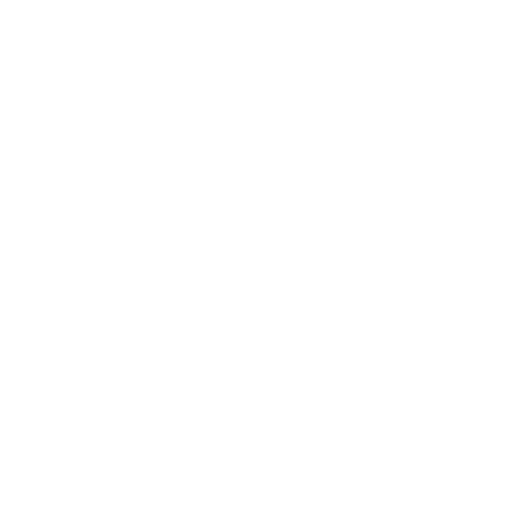
t = 0.00 s
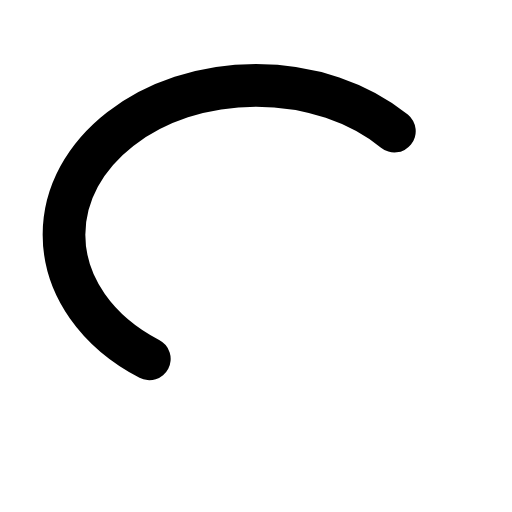
t = 0.30 s
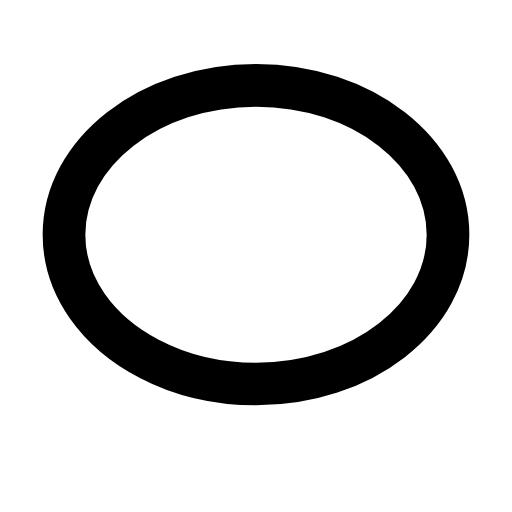
t = 0.60 s
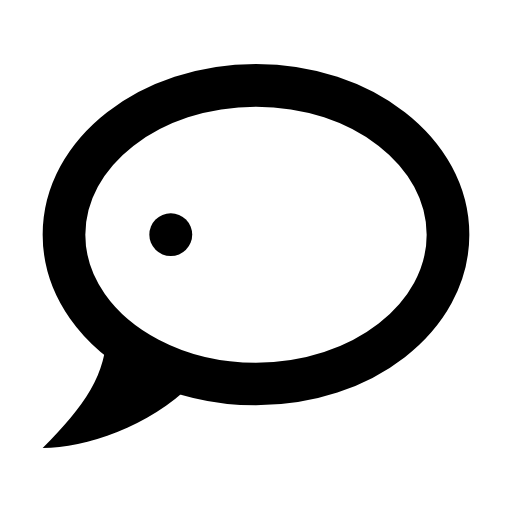
t = 0.95 s
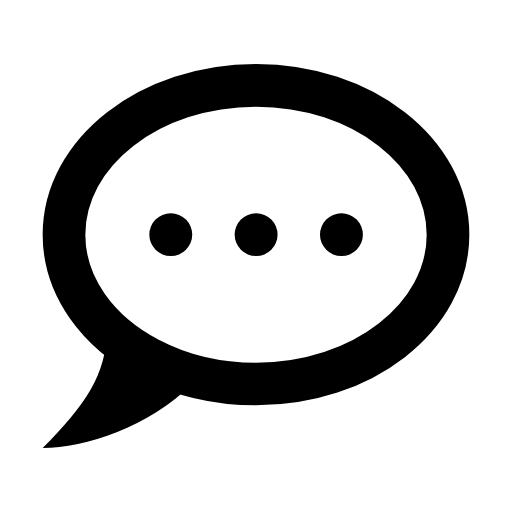
t = 1.25 s
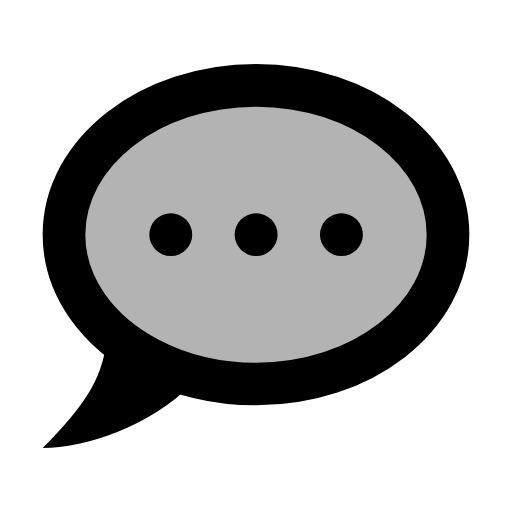
t = 1.55 s

The animated SVG that drew these frames (rendered in a browser with its animation timeline set to each time). Animation: 7 SMIL elements (animate=6,set=1); one cycle of 1.55 s.

<svg xmlns="http://www.w3.org/2000/svg" viewBox="0 0 24 24" width="48" height="48"><g fill="currentColor"><path fill-opacity="0" stroke="currentColor" stroke-dasharray="54" stroke-linecap="round" stroke-linejoin="round" stroke-width="2" d="M7 16.82c-2.41 -1.25 -4 -3.39 -4 -5.82c0 -3.87 4.03 -7 9 -7c4.97 0 9 3.13 9 7c0 3.87 -4.03 7 -9 7c-1.85 0 -3.57 -0.43 -5 -1.18Z"><animate fill="freeze" attributeName="stroke-dashoffset" dur="0.6s" values="54;0" /><animate fill="freeze" attributeName="fill-opacity" begin="1.4s" dur="0.15s" to=".3" /></path><path d="M5 15.5c1 1 2.5 2 4 2.5c-2 2 -5 3 -7 3c2 -2 3 -3.5 3 -5.5Z" opacity="0"><set fill="freeze" attributeName="opacity" begin="0.7s" to="1" /><animate fill="freeze" attributeName="d" begin="0.7s" dur="0.2s" values="M5 15.5c1 1 2.5 2 4 2.5c-0.71 -0.24 -1.43 -0.59 -2.09 -1c-0.72 -0.45 -1.39 -0.98 -1.91 -1.5Z;M5 15.5c1 1 2.5 2 4 2.5c-2 2 -5 3 -7 3c2 -2 3 -3.5 3 -5.5Z" /></path></g><g fill="none" stroke="currentColor" stroke-dasharray="4" stroke-dashoffset="4" stroke-linecap="round" stroke-linejoin="round" stroke-width="2"><path d="M8 11h0.01"><animate fill="freeze" attributeName="stroke-dashoffset" begin="0.9s" dur="0.2s" to="0" /></path><path d="M12 11h0.01"><animate fill="freeze" attributeName="stroke-dashoffset" begin="1s" dur="0.2s" to="0" /></path><path d="M16 11h0.01"><animate fill="freeze" attributeName="stroke-dashoffset" begin="1.1s" dur="0.2s" to="0" /></path></g></svg>
